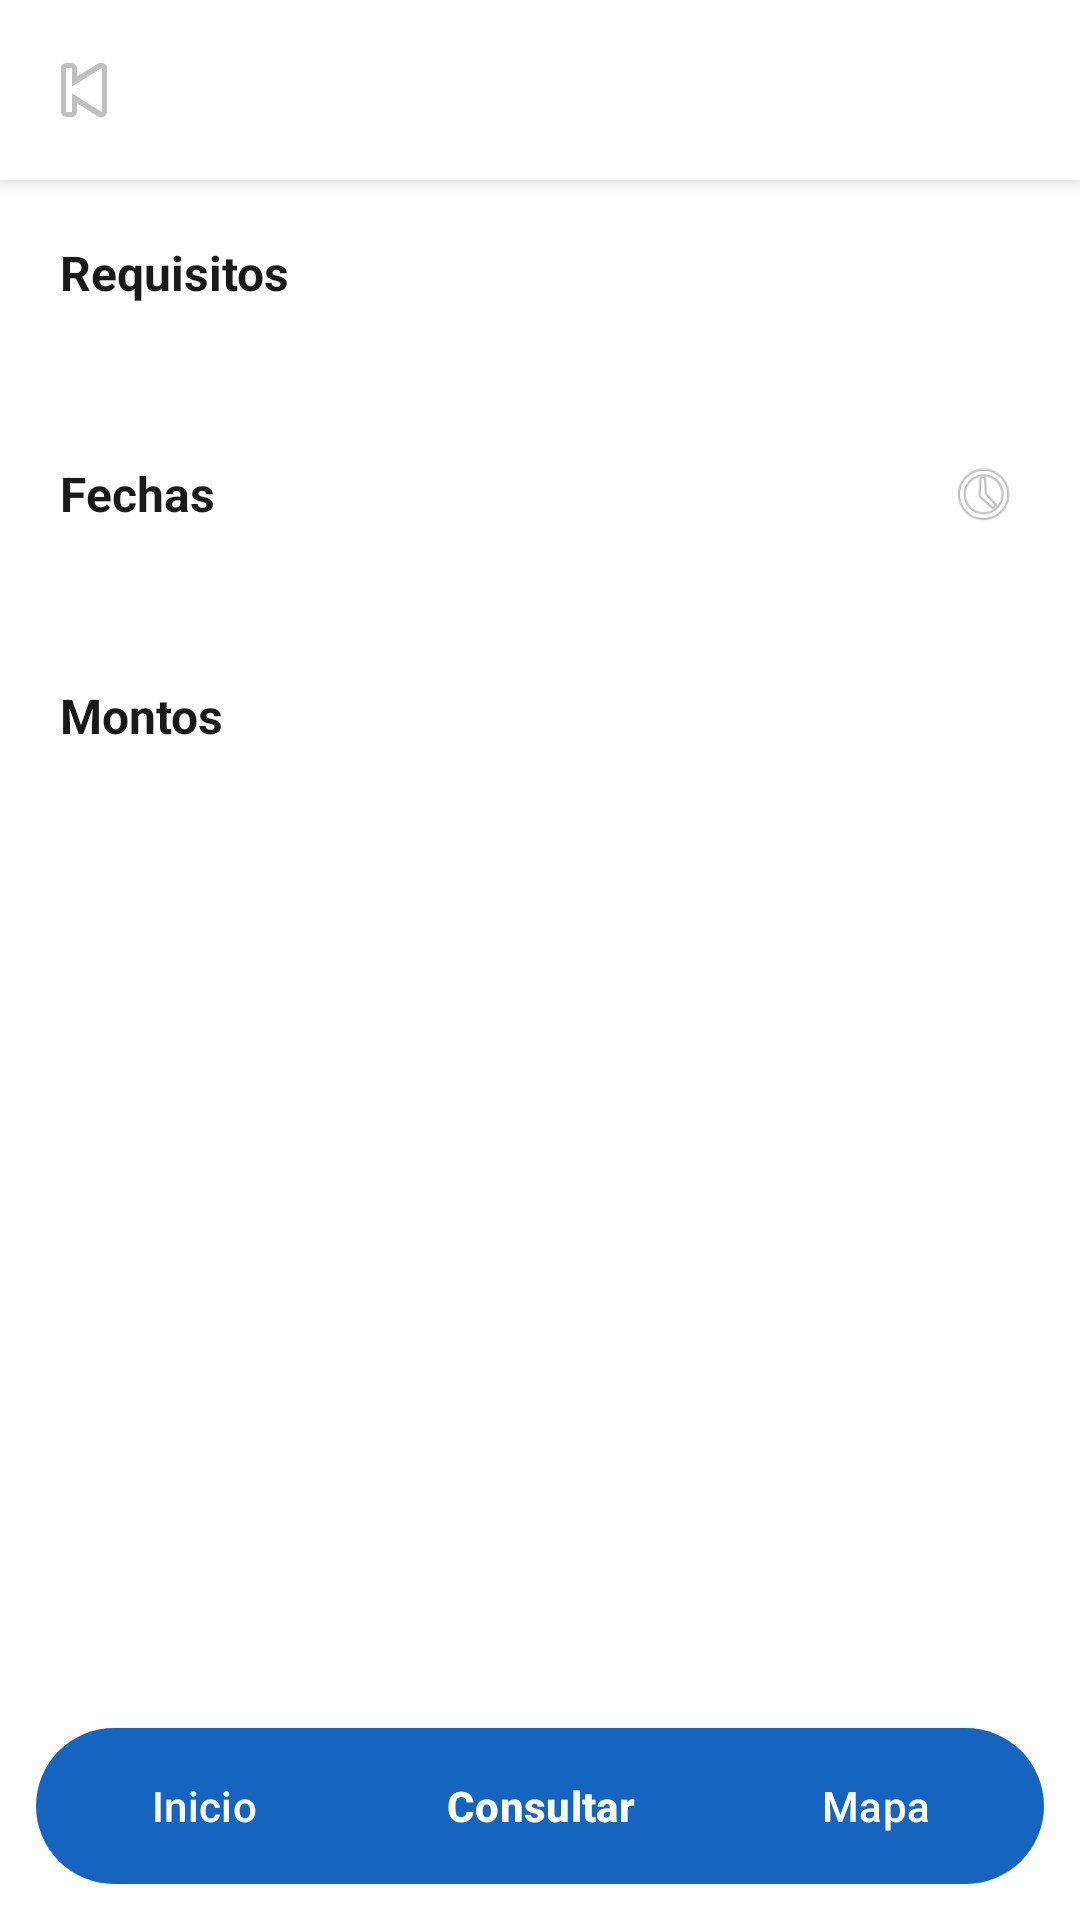

This screen was rendered from an Android layout file. Write that file and the resources it references.
<!-- AndroidManifest.xml: application theme Theme.ESCOMAPPCELULAR -->
<!-- res/layout/activity_beca_detalle.xml -->
<?xml version="1.0" encoding="utf-8"?>
<androidx.constraintlayout.widget.ConstraintLayout
    xmlns:android="http://schemas.android.com/apk/res/android"
    xmlns:app="http://schemas.android.com/apk/res-auto"
    android:layout_width="match_parent"
    android:layout_height="match_parent"
    android:background="#FFFFFF">

    <LinearLayout
        android:id="@+id/header"
        android:layout_width="0dp"
        android:layout_height="60dp"
        android:orientation="horizontal"
        android:gravity="center_vertical"
        android:paddingStart="8dp"
        android:background="#FFFFFF"
        android:elevation="4dp"
        app:layout_constraintTop_toTopOf="parent"
        app:layout_constraintStart_toStartOf="parent"
        app:layout_constraintEnd_toEndOf="parent">

        <ImageButton
            android:id="@+id/btnBack"
            android:layout_width="40dp"
            android:layout_height="40dp"
            android:src="@android:drawable/ic_media_previous"
            android:background="?attr/selectableItemBackgroundBorderless"/>

        <TextView
            android:id="@+id/tvTituloBeca"
            android:layout_width="wrap_content"
            android:layout_height="wrap_content"
            android:textStyle="bold"
            android:textSize="18sp"
            android:textColor="#1A1A1A"
            android:layout_marginStart="8dp"/>
    </LinearLayout>

    <ScrollView
        android:layout_width="0dp"
        android:layout_height="0dp"
        android:overScrollMode="never"
        android:padding="20dp"
        app:layout_constraintTop_toBottomOf="@id/header"
        app:layout_constraintBottom_toTopOf="@id/bottomNavContainer"
        app:layout_constraintStart_toStartOf="parent"
        app:layout_constraintEnd_toEndOf="parent">

        <LinearLayout
            android:layout_width="match_parent"
            android:layout_height="wrap_content"
            android:orientation="vertical">

            
            <TextView
                android:layout_width="wrap_content"
                android:layout_height="wrap_content"
                android:text="Requisitos"
                android:textStyle="bold"
                android:textSize="16sp"
                android:textColor="#1A1A1A"
                android:layout_marginBottom="8dp"/>

            <TextView
                android:id="@+id/tvRequisitos"
                android:layout_width="wrap_content"
                android:layout_height="wrap_content"
                android:textSize="14sp"
                android:textColor="#555555"
                android:layout_marginBottom="24dp"
                android:layout_marginStart="4dp"/>

            
            <LinearLayout
                android:layout_width="match_parent"
                android:layout_height="wrap_content"
                android:orientation="horizontal"
                android:gravity="center_vertical"
                android:layout_marginBottom="8dp">

                <TextView
                    android:layout_width="0dp"
                    android:layout_height="wrap_content"
                    android:layout_weight="1"
                    android:text="Fechas"
                    android:textStyle="bold"
                    android:textSize="16sp"
                    android:textColor="#1A1A1A"/>

                <ImageView
                    android:layout_width="24dp"
                    android:layout_height="24dp"
                    android:src="@android:drawable/ic_menu_recent_history"
                    android:alpha="0.5"/>
            </LinearLayout>

            <TextView
                android:id="@+id/tvFechas"
                android:layout_width="wrap_content"
                android:layout_height="wrap_content"
                android:textSize="14sp"
                android:textColor="#555555"
                android:layout_marginBottom="24dp"
                android:layout_marginStart="4dp"/>

            
            <TextView
                android:layout_width="wrap_content"
                android:layout_height="wrap_content"
                android:text="Montos"
                android:textStyle="bold"
                android:textSize="16sp"
                android:textColor="#1A1A1A"
                android:layout_marginBottom="8dp"/>

            <TextView
                android:id="@+id/tvMontos"
                android:layout_width="wrap_content"
                android:layout_height="wrap_content"
                android:textSize="14sp"
                android:textColor="#555555"
                android:layout_marginStart="4dp"/>
        </LinearLayout>
    </ScrollView>

    <FrameLayout
        android:id="@+id/bottomNavContainer"
        android:layout_width="0dp"
        android:layout_height="wrap_content"
        android:padding="12dp"
        android:background="#FFFFFF"
        app:layout_constraintBottom_toBottomOf="parent"
        app:layout_constraintStart_toStartOf="parent"
        app:layout_constraintEnd_toEndOf="parent">

        <LinearLayout
            android:layout_width="match_parent"
            android:layout_height="52dp"
            android:orientation="horizontal"
            android:background="@drawable/bottom_nav_pill">

            <Button android:id="@+id/btnInicio"
                android:layout_width="0dp" android:layout_height="match_parent"
                android:layout_weight="1" android:text="Inicio"
                android:textColor="#FFFFFF" android:background="@android:color/transparent"/>
            <Button android:id="@+id/btnConsultar"
                android:layout_width="0dp" android:layout_height="match_parent"
                android:layout_weight="1" android:text="Consultar" android:textStyle="bold"
                android:textColor="#FFFFFF" android:background="@android:color/transparent"/>
            <Button android:id="@+id/btnMapa"
                android:layout_width="0dp" android:layout_height="match_parent"
                android:layout_weight="1" android:text="Mapa"
                android:textColor="#FFFFFF" android:background="@android:color/transparent"/>
        </LinearLayout>
    </FrameLayout>
</androidx.constraintlayout.widget.ConstraintLayout>
<!-- resources referenced by this layout -->
<resources>
  <!-- drawable bottom_nav_pill (drawable) -->
  <?xml version="1.0" encoding="utf-8"?>
  <shape xmlns:android="http://schemas.android.com/apk/res/android"
      android:shape="rectangle">
      <solid android:color="#1565C0"/>
      <corners android:radius="30dp"/>
  </shape>
  <style name="Theme.ESCOMAPPCELULAR" parent="Theme.Material3.DayNight.NoActionBar">
          
          <item name="colorPrimary">@color/purple_500</item>
          <item name="colorPrimaryVariant">@color/purple_700</item>
          <item name="colorOnPrimary">@android:color/white</item>
      </style>
  <!-- not gathered from this repository: default colours our renderer supplied (Android Studio template values) -->
  <color name="purple_500">#FF6200EE</color>
  <color name="purple_700">#FF3700B3</color>
</resources>
